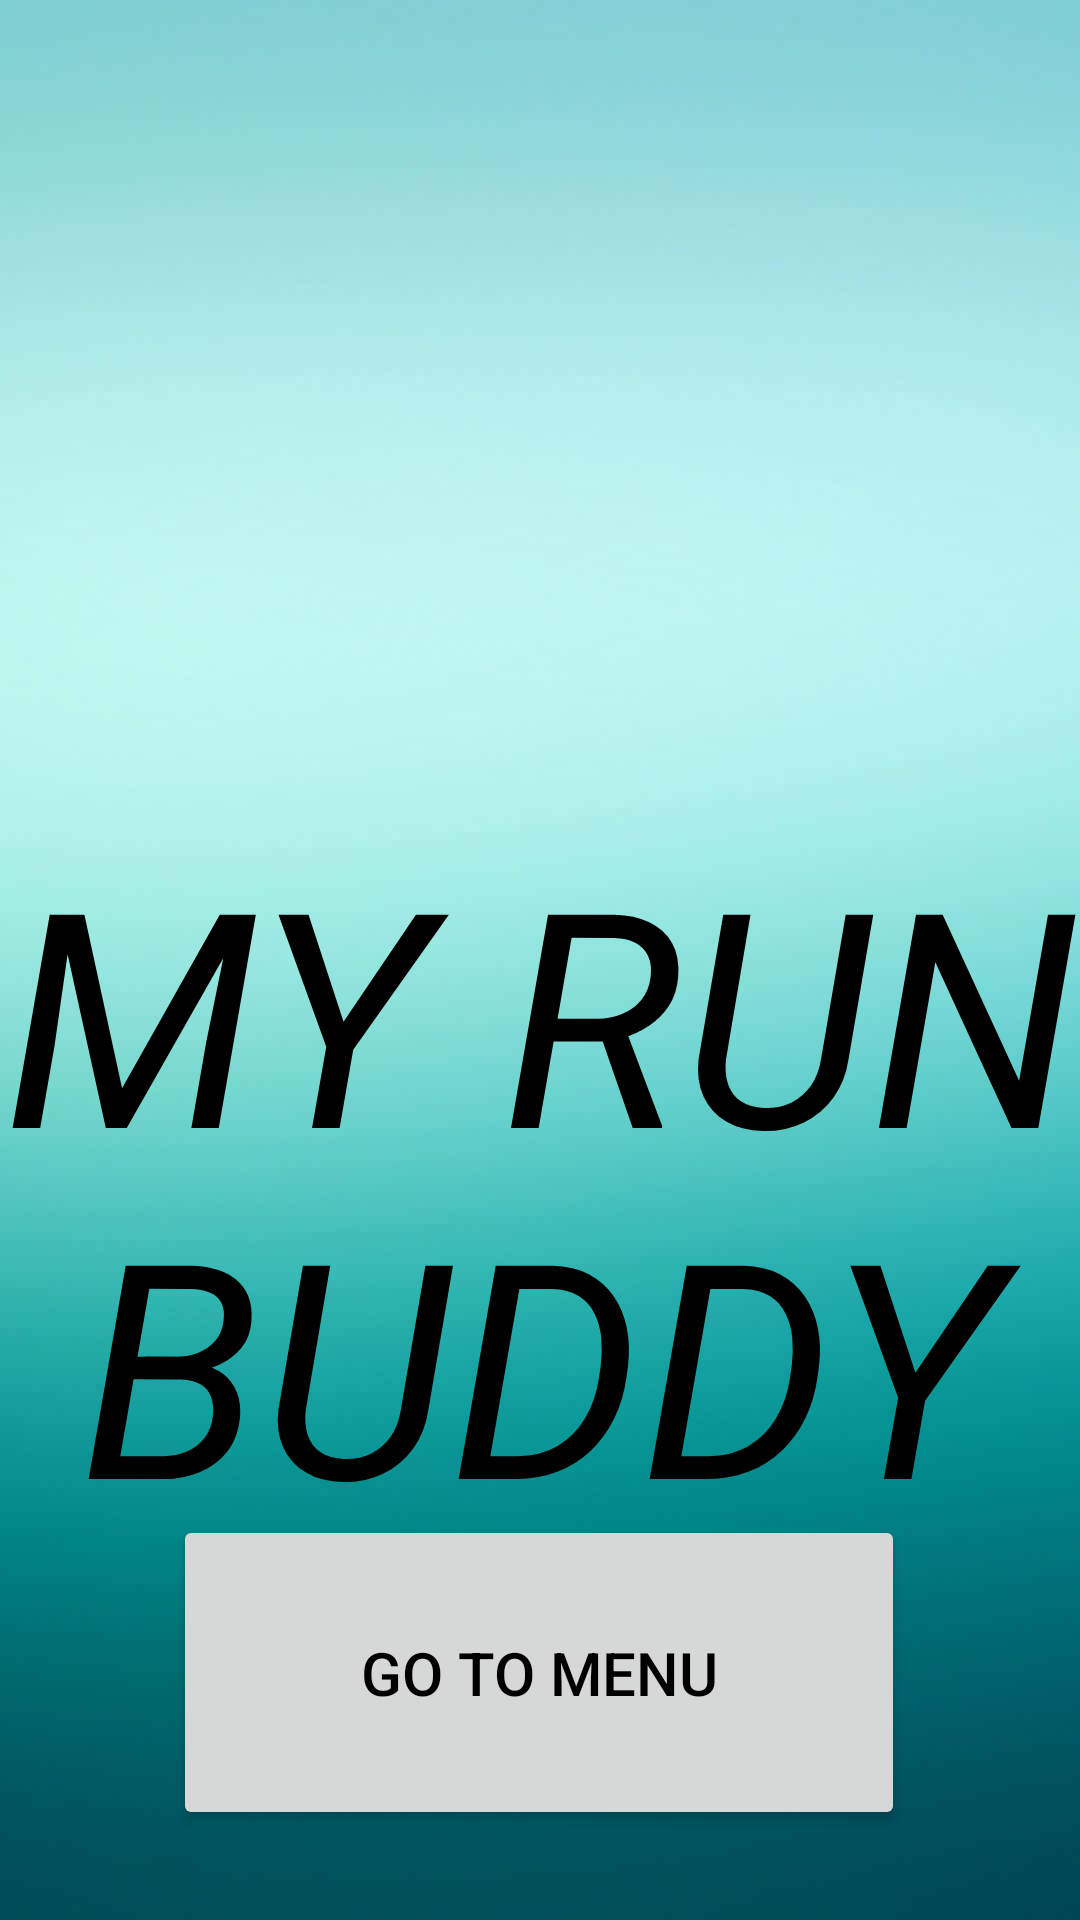

Reconstruct the res/layout file that produces this screen, plus the resources it refers to.
<!-- AndroidManifest.xml: application theme Theme.MyRunBuddyApplication -->
<!-- res/layout/activity_main.xml -->
<?xml version="1.0" encoding="utf-8"?>
<androidx.constraintlayout.widget.ConstraintLayout xmlns:android="http://schemas.android.com/apk/res/android"
    xmlns:app="http://schemas.android.com/apk/res-auto"
    xmlns:tools="http://schemas.android.com/tools"
    android:id="@+id/main"
    android:layout_width="match_parent"
    android:layout_height="match_parent"
    android:background="@drawable/menu_bg"
    tools:context=".MainActivity">

    <TextView
        android:layout_width="wrap_content"
        android:layout_height="wrap_content"
        android:text="My Run Buddy"
        android:textAlignment="center"
        android:textAllCaps="true"
        android:textColor="@color/black"
        android:textSize="100sp"
        android:textStyle="italic"
        app:layout_constraintBottom_toBottomOf="parent"
        app:layout_constraintEnd_toEndOf="parent"
        app:layout_constraintHorizontal_bias="0.0"
        app:layout_constraintStart_toStartOf="parent"
        app:layout_constraintTop_toTopOf="parent"
        app:layout_constraintVertical_bias="0.693" />

    <Button
        android:id="@+id/SecondActivityButton"
        android:layout_width="244dp"
        android:layout_height="105dp"
        android:text="@string/go_to_menu"
        android:textColor="@color/black"
        android:textSize="20sp"
        app:layout_constraintBottom_toBottomOf="parent"
        app:layout_constraintEnd_toEndOf="parent"
        app:layout_constraintHorizontal_bias="0.497"
        app:layout_constraintStart_toStartOf="parent"
        app:layout_constraintTop_toTopOf="parent"
        app:layout_constraintVertical_bias="0.944" />

    <ImageView
        android:id="@+id/imageView"
        android:layout_width="429dp"
        android:layout_height="593dp"
        app:layout_constraintBottom_toBottomOf="parent"
        app:layout_constraintEnd_toEndOf="parent"
        app:layout_constraintHorizontal_bias="0.555"
        app:layout_constraintStart_toStartOf="parent"
        app:layout_constraintTop_toTopOf="parent"
        app:layout_constraintVertical_bias="0.0"
        app:srcCompat="@drawable/runnerimage" />
</androidx.constraintlayout.widget.ConstraintLayout>
<!-- resources referenced by this layout -->
<resources>
  <color name="black">#FF000000</color>
  <!-- drawable menu_bg: jpg bitmap (drawable, 15100 bytes) -->
  <string name="go_to_menu">Go To Menu</string>
  <style name="Theme.MyRunBuddyApplication" parent="Base.Theme.MyRunBuddyApplication" />
  <style name="Base.Theme.MyRunBuddyApplication" parent="Theme.Material3.DayNight.NoActionBar">
          
          
      </style>
</resources>
